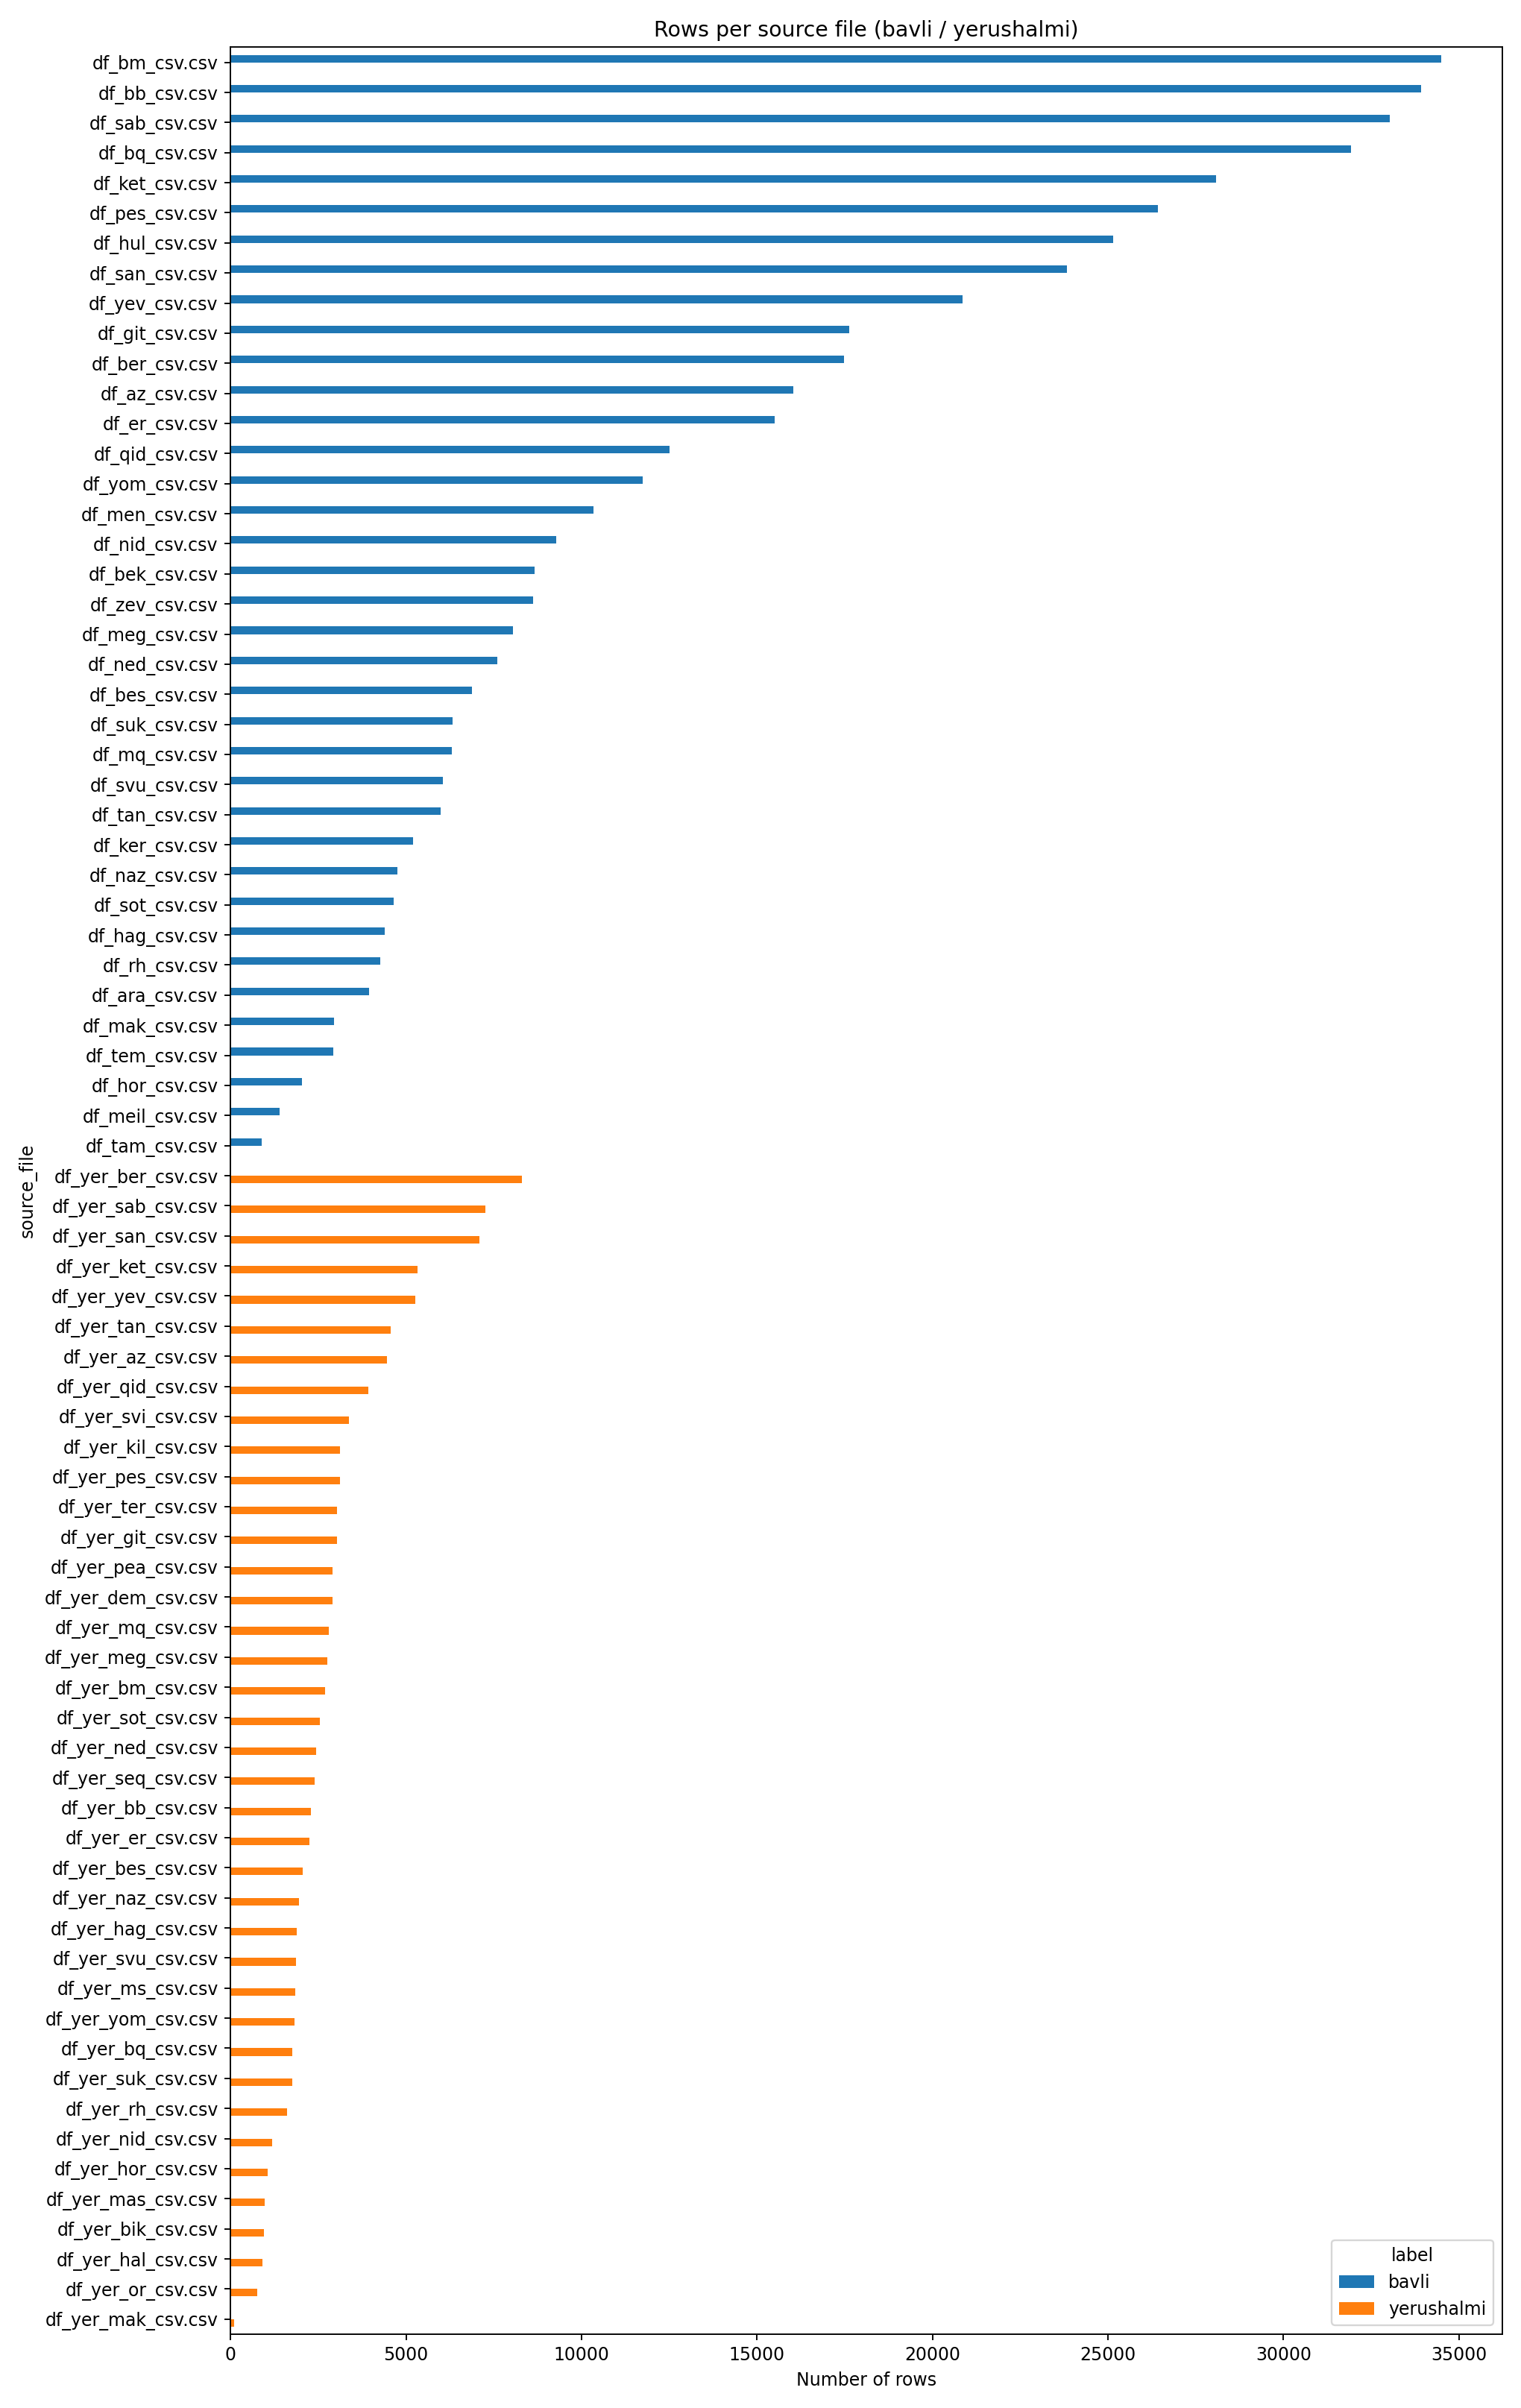

Values plotted in this chart, from the file beside it:
label, source_file, rows
bavli, df_bm_csv.csv, 34503
bavli, df_bb_csv.csv, 33915
bavli, df_sab_csv.csv, 33033
bavli, df_bq_csv.csv, 31917
bavli, df_ket_csv.csv, 28071
bavli, df_pes_csv.csv, 26414
bavli, df_hul_csv.csv, 25149
bavli, df_san_csv.csv, 23825
bavli, df_yev_csv.csv, 20854
bavli, df_git_csv.csv, 17629
bavli, df_ber_csv.csv, 17482
bavli, df_az_csv.csv, 16030
bavli, df_er_csv.csv, 15505
bavli, df_qid_csv.csv, 12514
bavli, df_yom_csv.csv, 11744
bavli, df_men_csv.csv, 10344
bavli, df_nid_csv.csv, 9270
bavli, df_bek_csv.csv, 8660
bavli, df_zev_csv.csv, 8611
yerushalmi, df_yer_ber_csv.csv, 8292
bavli, df_meg_csv.csv, 8041
bavli, df_ned_csv.csv, 7593
yerushalmi, df_yer_sab_csv.csv, 7256
yerushalmi, df_yer_san_csv.csv, 7098
bavli, df_bes_csv.csv, 6877
bavli, df_suk_csv.csv, 6334
bavli, df_mq_csv.csv, 6311
bavli, df_svu_csv.csv, 6049
bavli, df_tan_csv.csv, 5986
yerushalmi, df_yer_ket_csv.csv, 5335
yerushalmi, df_yer_yev_csv.csv, 5256
bavli, df_ker_csv.csv, 5209
bavli, df_naz_csv.csv, 4754
bavli, df_sot_csv.csv, 4641
yerushalmi, df_yer_tan_csv.csv, 4562
yerushalmi, df_yer_az_csv.csv, 4465
bavli, df_hag_csv.csv, 4390
bavli, df_rh_csv.csv, 4264
bavli, df_ara_csv.csv, 3936
yerushalmi, df_yer_qid_csv.csv, 3923
yerushalmi, df_yer_svi_csv.csv, 3371
yerushalmi, df_yer_kil_csv.csv, 3127
yerushalmi, df_yer_pes_csv.csv, 3109
yerushalmi, df_yer_ter_csv.csv, 3041
yerushalmi, df_yer_git_csv.csv, 3034
bavli, df_mak_csv.csv, 2943
bavli, df_tem_csv.csv, 2916
yerushalmi, df_yer_pea_csv.csv, 2914
yerushalmi, df_yer_dem_csv.csv, 2904
yerushalmi, df_yer_mq_csv.csv, 2802
yerushalmi, df_yer_meg_csv.csv, 2746
yerushalmi, df_yer_bm_csv.csv, 2697
yerushalmi, df_yer_sot_csv.csv, 2546
yerushalmi, df_yer_ned_csv.csv, 2432
yerushalmi, df_yer_seq_csv.csv, 2389
yerushalmi, df_yer_bb_csv.csv, 2298
yerushalmi, df_yer_er_csv.csv, 2252
yerushalmi, df_yer_bes_csv.csv, 2058
bavli, df_hor_csv.csv, 2029
yerushalmi, df_yer_naz_csv.csv, 1944
... 16 more rows
